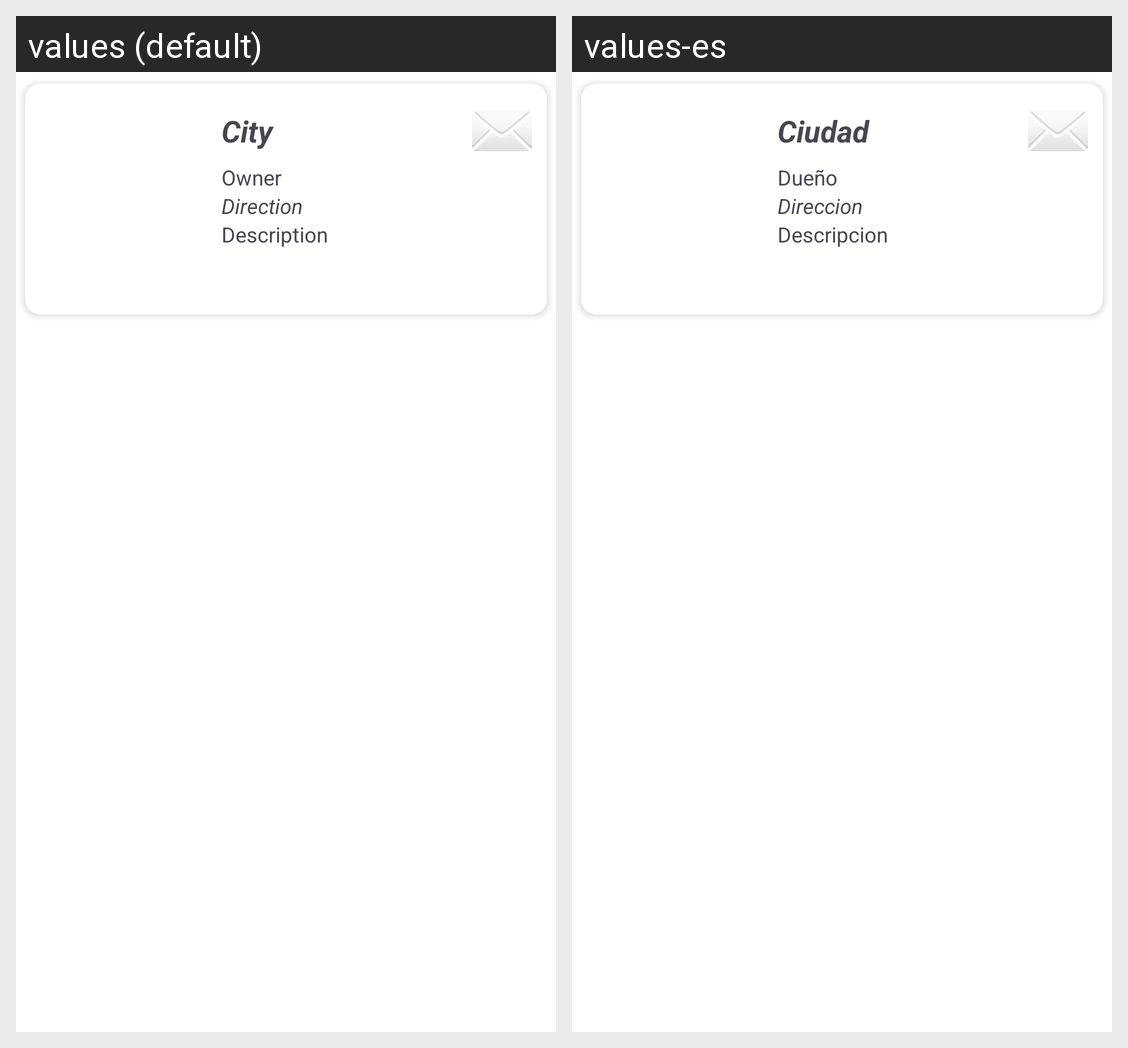

Here is an Android app screen in its default locale and in the app's own translations. Write out the translated-string differences for the strings that appear on this screen.
Android screen res/layout/fragment_bike_item.xml rendered under 2 locales, left to right: values (default), values-es. Device: Nexus 5 (rendered at 1080×1920; each locale shown at half size, 540×960, under a caption strip naming it); theme Theme.MiApp.
Strings drawn on this screen, with the default value and each locale's value (text and hints the layout hard-codes, and strings that could not be matched under every locale, appear in the picture but are not listed):

ciudad
  values: City
  values-es: Ciudad

due_o
  values: Owner
  values-es: Dueño

direccion
  values: Direction
  values-es: Direccion

descripcion
  values: Description
  values-es: Descripcion
